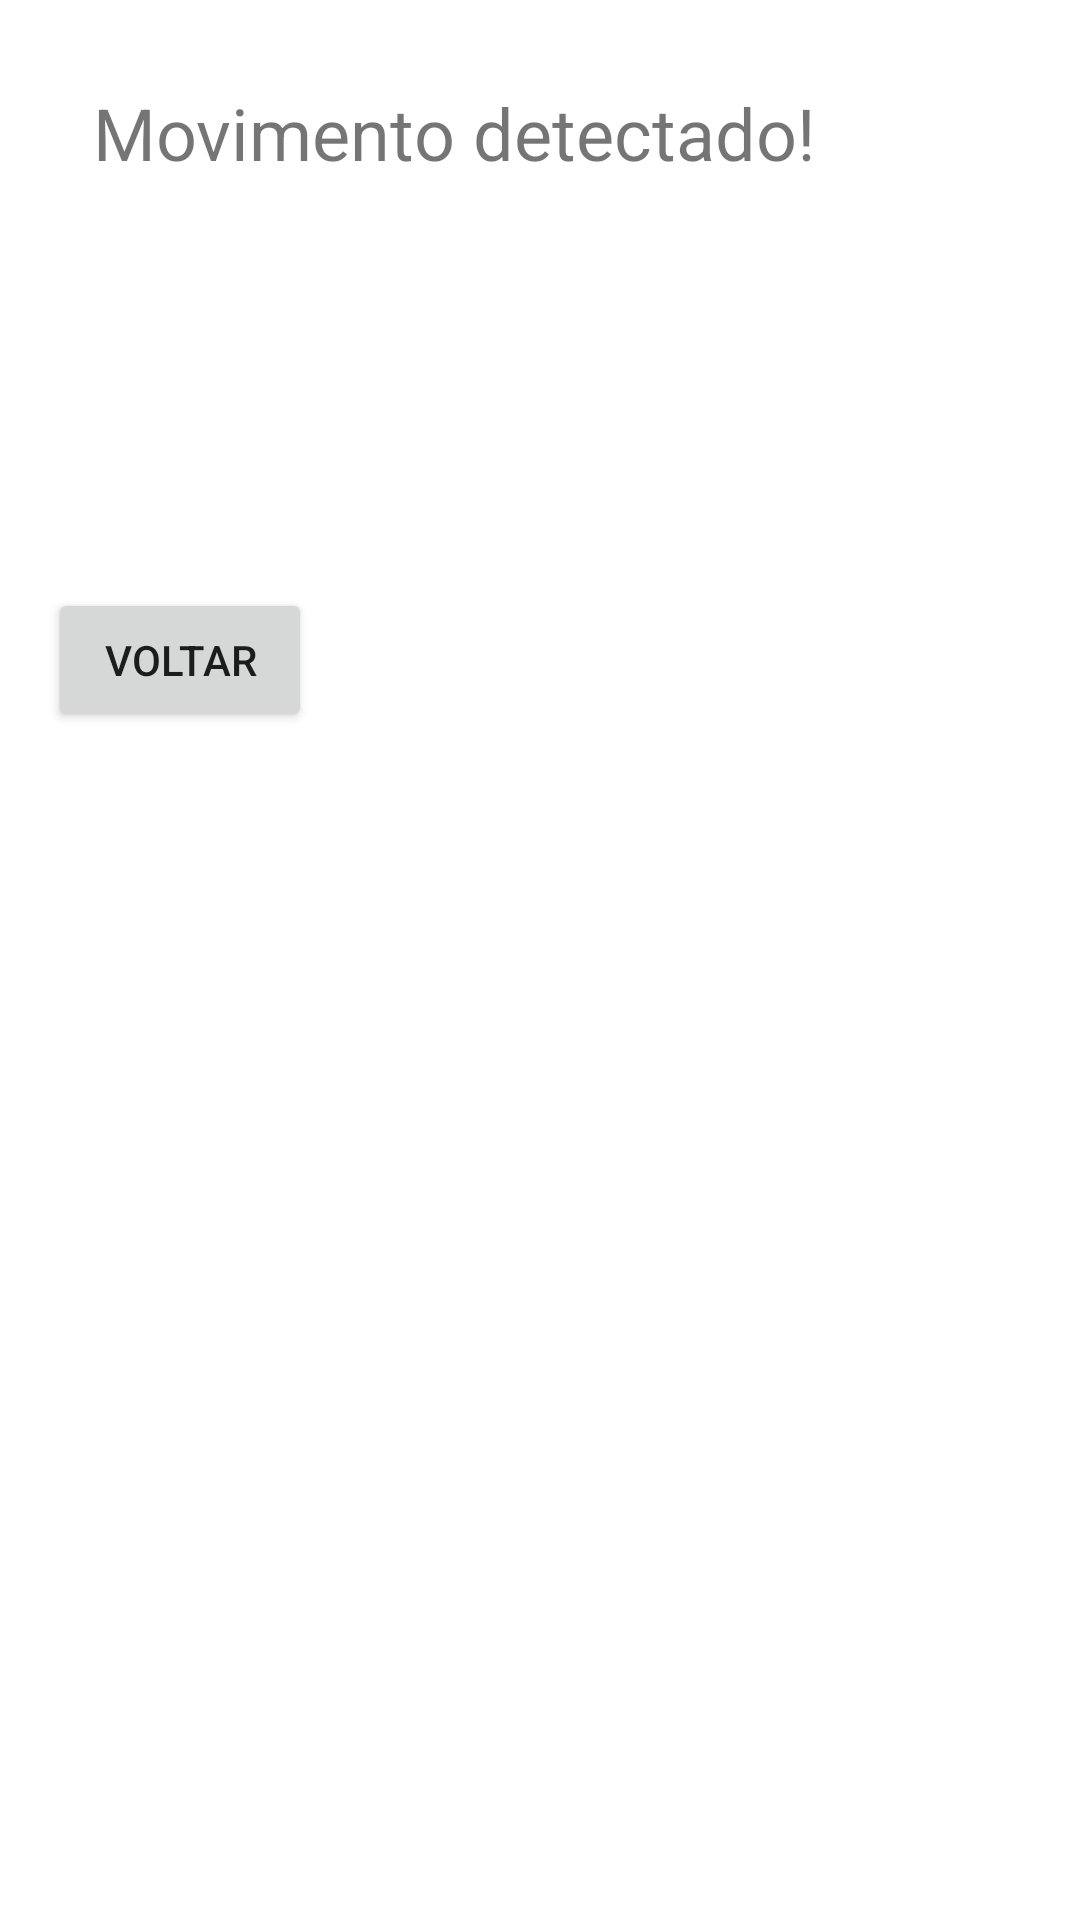

Here is an Android app screen rendered from its layout file. Give the layout XML and the strings, colors and styles it references.
<!-- AndroidManifest.xml: application theme Theme.IHCTP2 -->
<!-- res/layout/activity_movement.xml -->
<?xml version="1.0" encoding="utf-8"?>
<androidx.constraintlayout.widget.ConstraintLayout xmlns:android="http://schemas.android.com/apk/res/android"
    xmlns:app="http://schemas.android.com/apk/res-auto"
    xmlns:tools="http://schemas.android.com/tools"
    android:layout_width="match_parent"
    android:layout_height="match_parent"
    tools:context=".MovementActivity">

    <TextView
        android:id="@+id/labelMovimento"
        android:layout_width="352dp"
        android:layout_height="58dp"
        android:layout_marginStart="31dp"
        android:layout_marginTop="28dp"
        android:ems="10"
        android:inputType="textPersonName"
        android:text="@string/label_movimento"
        android:textSize="24sp"
        app:layout_constraintEnd_toEndOf="parent"
        app:layout_constraintHorizontal_bias="0.0"
        app:layout_constraintStart_toStartOf="parent"
        app:layout_constraintTop_toTopOf="parent" />

    <Button
        android:id="@+id/buttonVoltar3"
        android:layout_width="wrap_content"
        android:layout_height="wrap_content"
        android:layout_marginStart="16dp"
        android:layout_marginTop="196dp"
        android:onClick="voltar"
        android:text="@string/btn_voltar"
        app:layout_constraintStart_toStartOf="parent"
        app:layout_constraintTop_toTopOf="parent" />
</androidx.constraintlayout.widget.ConstraintLayout>
<!-- resources referenced by this layout -->
<resources>
  <string name="btn_voltar">Voltar</string>
  <string name="label_movimento">Movimento detectado!</string>
  <style name="Theme.IHCTP2" parent="Theme.MaterialComponents.DayNight.DarkActionBar">
          
          <item name="colorPrimary">@color/purple_500</item>
          <item name="colorPrimaryVariant">@color/purple_700</item>
          <item name="colorOnPrimary">@color/white</item>
          
          <item name="colorSecondary">@color/teal_200</item>
          <item name="colorSecondaryVariant">@color/teal_700</item>
          <item name="colorOnSecondary">@color/black</item>
          
          <item name="android:statusBarColor" tools:targetApi="l">?attr/colorPrimaryVariant</item>
          
      </style>
  <!-- not gathered from this repository: default colours our renderer supplied (Android Studio template values) -->
  <color name="purple_500">#FF6200EE</color>
  <color name="purple_700">#FF3700B3</color>
  <color name="teal_200">#FF03DAC5</color>
  <color name="teal_700">#FF018786</color>
  <color name="black">#FF000000</color>
  <color name="white">#FFFFFFFF</color>
</resources>
